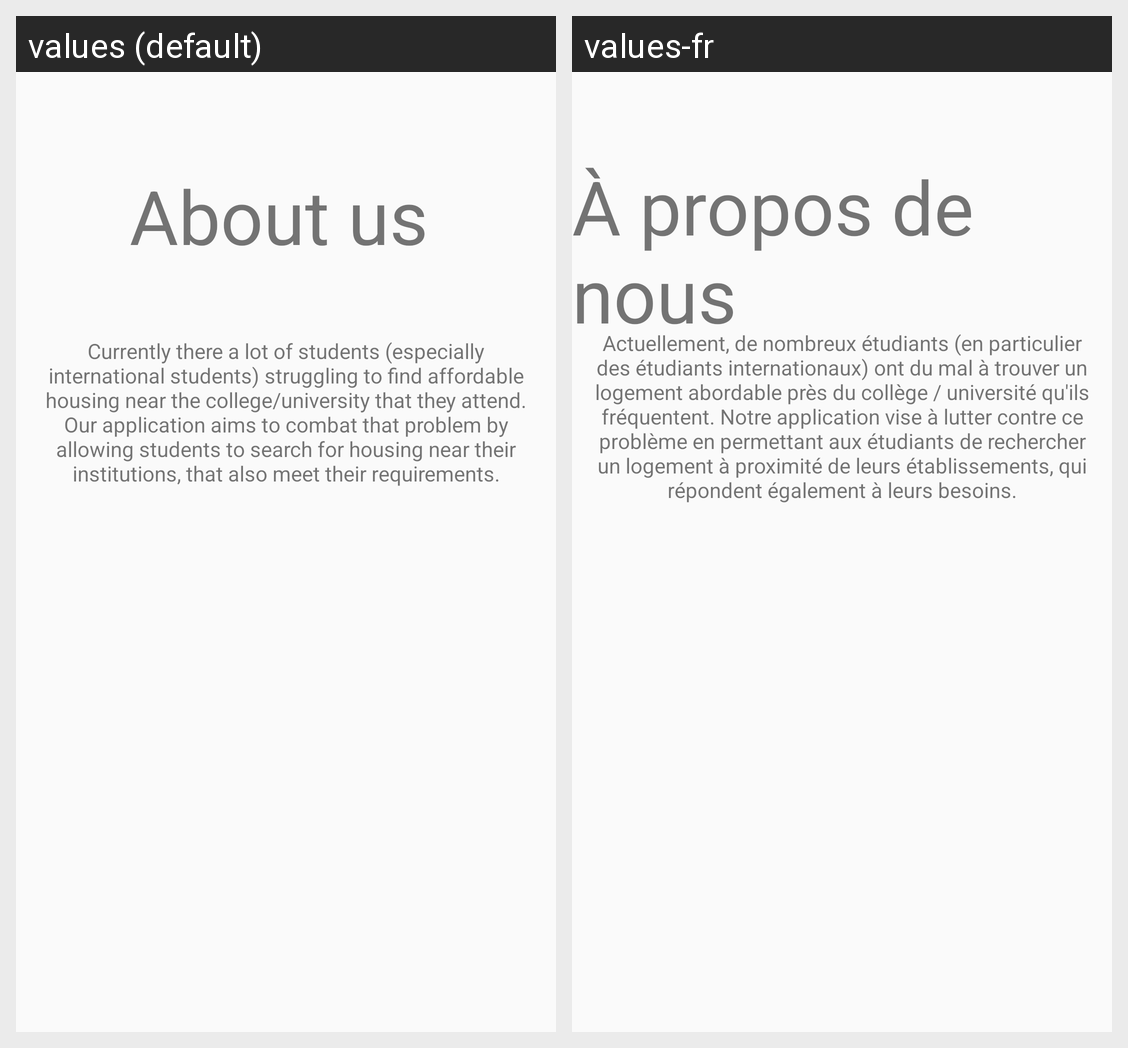

The same Android screen rendered under two of its app's locales, left to right. List the strings drawn on it with the default value and each locale's translation.
Android screen res/layout/activity_about_us.xml rendered under 2 locales, left to right: values (default), values-fr. Device: Nexus 5 (rendered at 1080×1920; each locale shown at half size, 540×960, under a caption strip naming it); theme AppTheme.
Strings drawn on this screen, with the default value and each locale's value (text and hints the layout hard-codes, and strings that could not be matched under every locale, appear in the picture but are not listed):

about_us
  values: About us
  values-fr: À propos de nous

about_us_content
  values: Currently there a lot of students (especially international students) struggling to find affordable housing near the college/university that they attend. Our application aims to combat that problem by allowing students to search for housing near their institutions, that also meet their requirements.
  values-fr: Actuellement, de nombreux étudiants (en particulier des étudiants internationaux) ont du mal à trouver un logement abordable près du collège / université qu'ils fréquentent. Notre application vise à lutter contre ce problème en permettant aux étudiants de rechercher un logement à proximité de leurs établissements, qui répondent également à leurs besoins.
